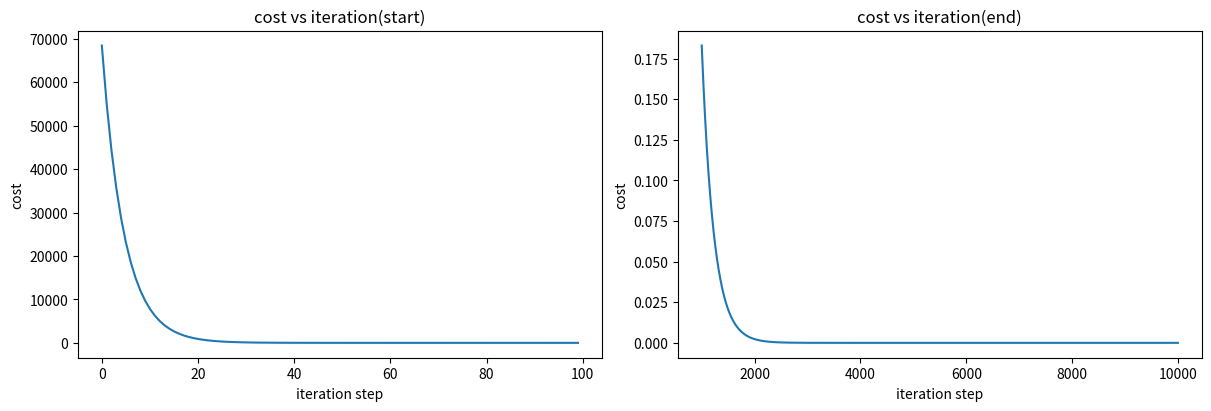

Python code for this plot:
import math, copy
import numpy as np
import matplotlib.pyplot as plt


## load the data set
x_train = np.array([1, 2]) # features
y_train = np.array([300, 500]) # target values


## function to calculate cost
def compute_cost(x, y, w, b):
    m = len(x)
    cost = 0
    for i in range(m):
        f_wb = w * x[i] + b
        cost = cost + (f_wb - y[i])**2
    total_cost = 1/ (2 * m) * cost
    return total_cost


## computing the gradient of cost function for linear regression
def compute_gradient(x, y, w, b):
    # number of training examples
    m = len(x)
    dj_dw = 0
    dj_db = 0

    for i in range(m):
        # geting the model prediction
        f_wb = w * x[i] + b
        # intermediate step in finding the gradient 
        dj_dw_i = (f_wb - y[i]) * x[i]
        dj_db_i = (f_wb - y[i])
        # getting the gradient 
        dj_dw += dj_dw_i
        dj_db += dj_db_i

    dj_dw = dj_dw / m
    dj_db = dj_db / m

    return dj_dw, dj_db


## gradient decent
def gradient_descent(x, y, w_in, b_in, alpha, num_iters, cost_function, gradient_function):
    J_history = [] # history of cost
    p_history = [] # history of parameters
    b = b_in
    w = w_in

    for i in range(num_iters):
        # calculate the gradient 
        dj_dw, dj_db = gradient_function(x, y, w, b)

        # update the parameters
        b = b - alpha * dj_db
        w = w - alpha * dj_dw

        # save cost J at each iteration
        if i < 100000: #prevent resource exhaustion
            J_history.append(cost_function(x, y, w, b))
            p_history.append([w, b])
        # print cost every at intervals 10 time 
        if (i % math.ceil(num_iters/10) == 0):
            print(f"Iteration {i:4}: Cost {J_history[-1]:0.2e}", f"w: {w: 0.3e}, b: {b:0.5e}")
    return w, b, J_history, p_history 


# initializing parameters
w_init = 0
b_init = 0
# some gradient descent setting
iterations = 10000
tmp_alpha = 3e-2
# run gradient decent
w_final, b_final, J_hist, p_hist = gradient_descent(x_train, y_train, w_init, b_init, tmp_alpha, iterations, compute_cost, compute_gradient)

# here we have to decide on following things
#.....learning rate
#.....wether the cost is reducing with each iteration
#.....number of iterations sufficients


## plot cost vs iteration
fig, (grp1,grp2) = plt.subplots(1, 2, constrained_layout = True, figsize = (12, 4))
# x axis and y axis details
grp1.plot(J_hist[:100])
grp2.plot(1000 + np.arange(len(J_hist[1000:])), J_hist[1000:])
# setting the title
grp1.set_title("cost vs iteration(start)")
grp2.set_title("cost vs iteration(end)")
# setting the y label
grp1.set_ylabel("cost")
grp2.set_ylabel("cost")
# setting the xlabel
grp1.set_xlabel("iteration step")
grp2.set_xlabel("iteration step")

plt.show()